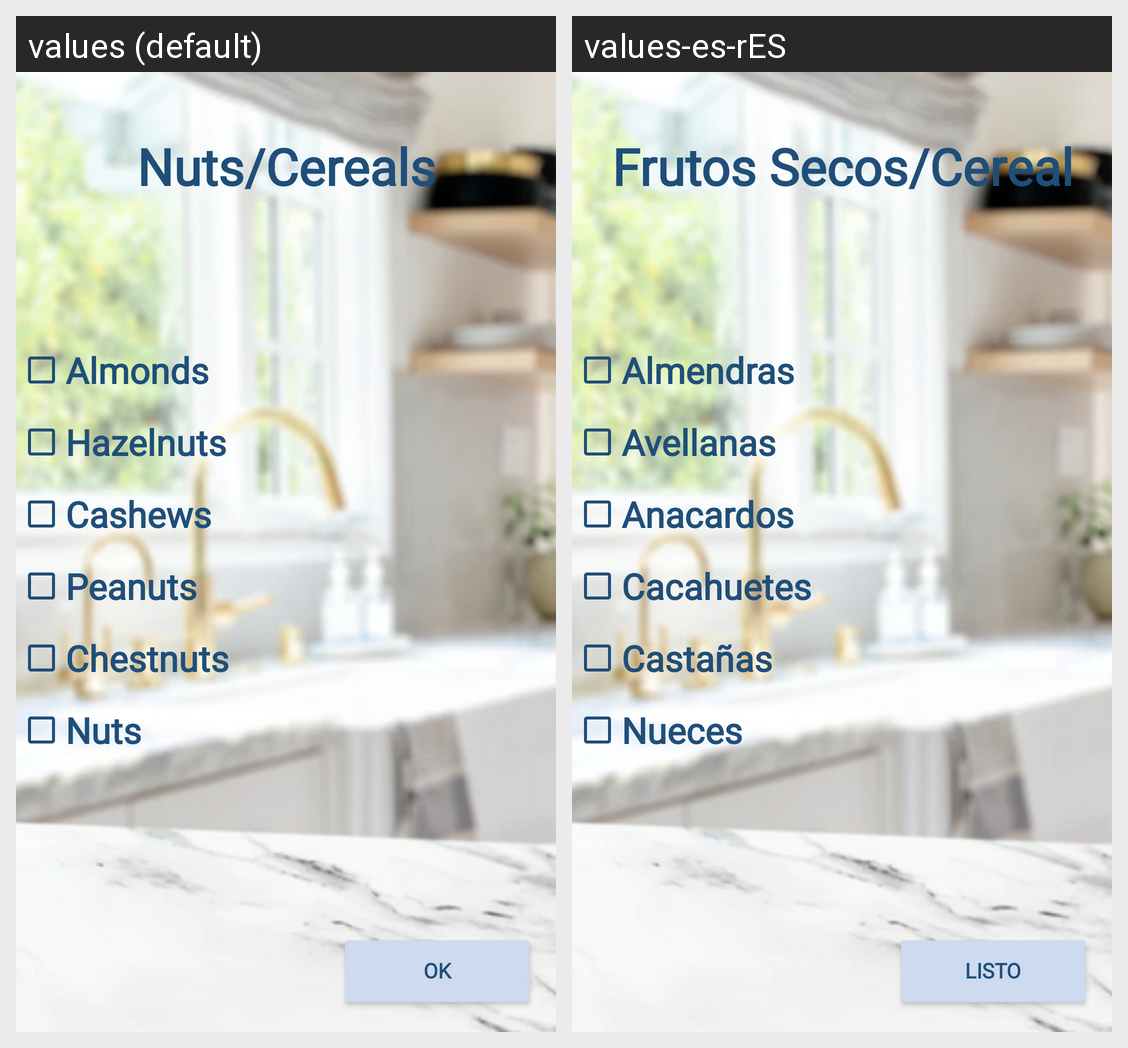

The same Android screen rendered under two of its app's locales, left to right. List the strings drawn on it with the default value and each locale's translation.
Android screen res/layout/activity_frutos_secos.xml rendered under 2 locales, left to right: values (default), values-es-rES. Device: Nexus 5 (rendered at 1080×1920; each locale shown at half size, 540×960, under a caption strip naming it); theme Theme.Wimk.
Strings drawn on this screen, with the default value and each locale's value (text and hints the layout hard-codes, and strings that could not be matched under every locale, appear in the picture but are not listed):

Listo
  values: Ok
  values-es-rES: Listo

FrutosSecos
  values: Nuts/Cereals
  values-es-rES: Frutos Secos/Cereal

Almendras
  values: Almonds
  values-es-rES: Almendras

Avellanas
  values: Hazelnuts
  values-es-rES: Avellanas

Anacardos
  values: Cashews
  values-es-rES: Anacardos

Cacahuetes
  values: Peanuts
  values-es-rES: Cacahuetes

Nueces
  values: Nuts
  values-es-rES: Nueces
